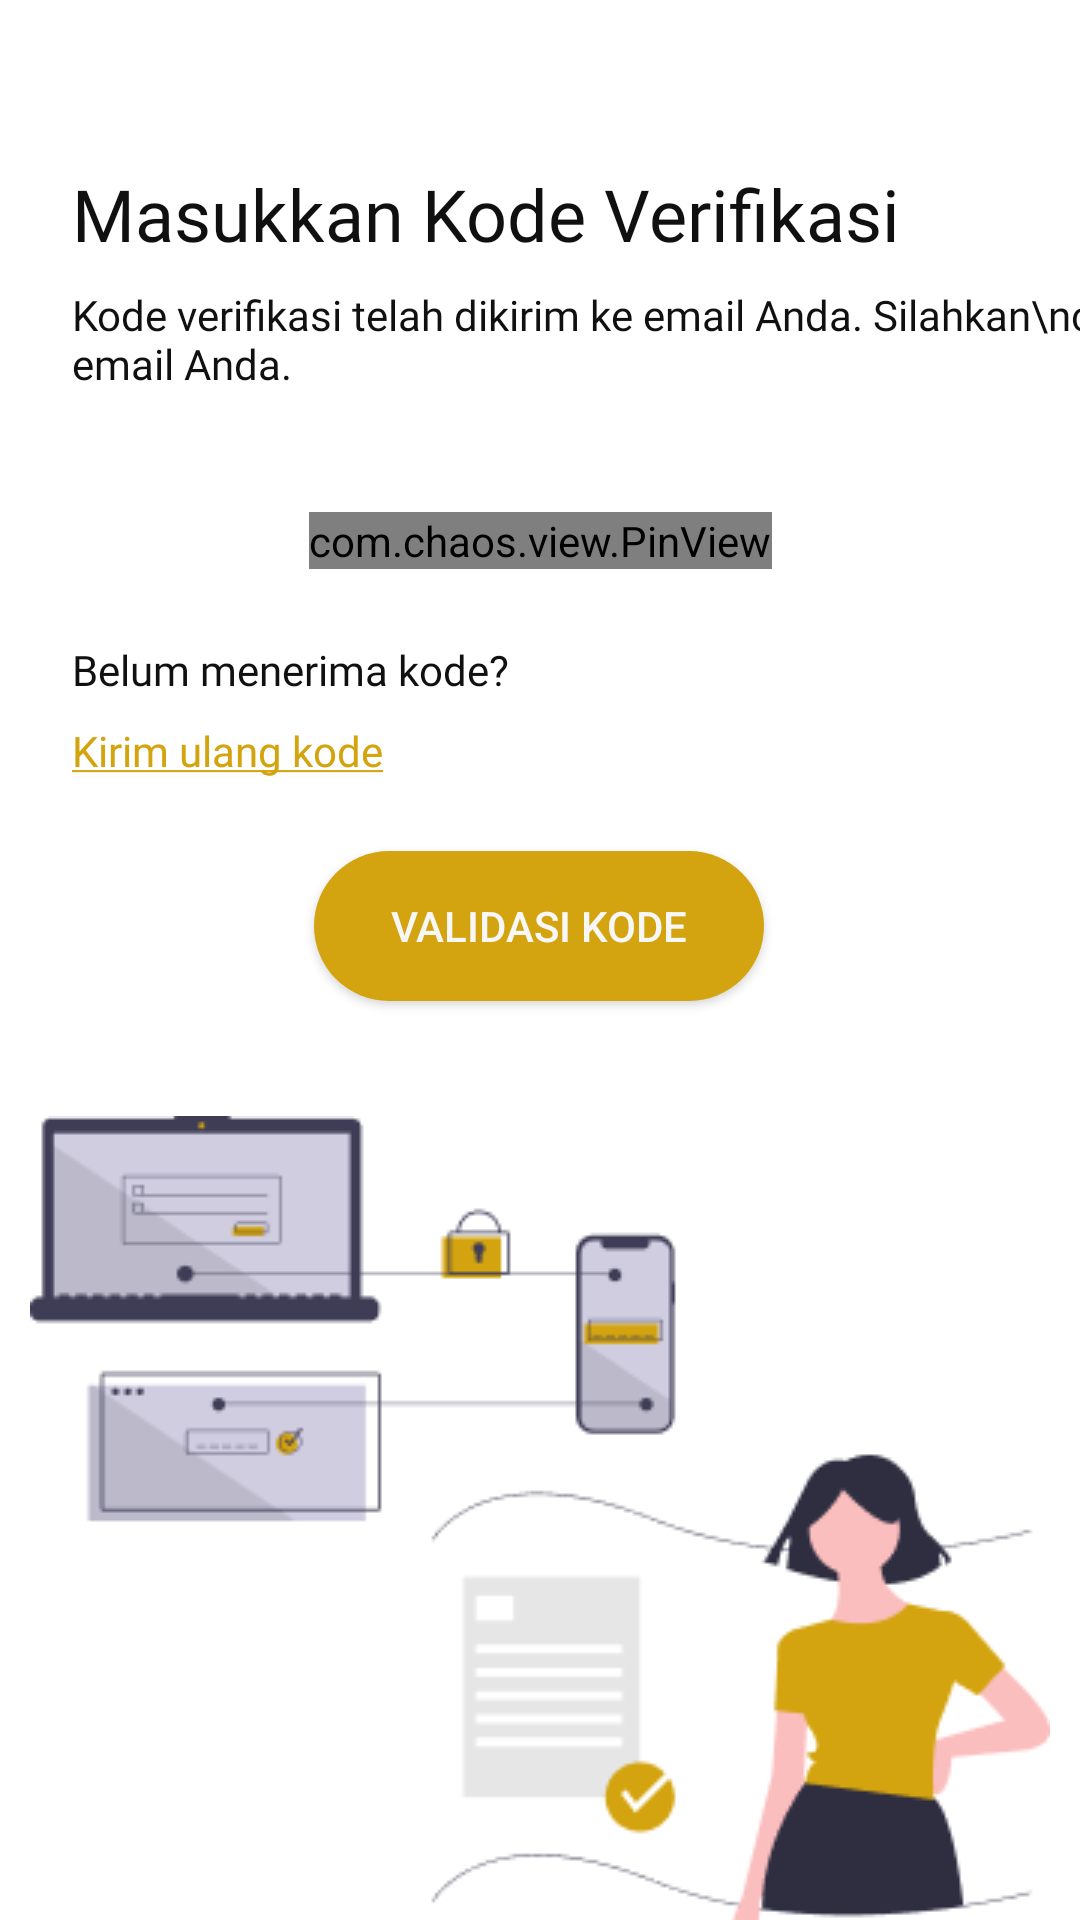

This screen was rendered from an Android layout file. Write that file and the resources it references.
<!-- AndroidManifest.xml: application theme Theme.MaesaApp -->
<!-- res/layout/activity_validate_email.xml -->
<?xml version="1.0" encoding="utf-8"?>
<androidx.constraintlayout.widget.ConstraintLayout xmlns:android="http://schemas.android.com/apk/res/android"
    xmlns:app="http://schemas.android.com/apk/res-auto"
    xmlns:tools="http://schemas.android.com/tools"
    android:layout_width="match_parent"
    android:layout_height="match_parent"
    tools:context=".ValidateEmail">

    <TextView
        android:id="@+id/textView5"
        android:layout_width="wrap_content"
        android:layout_height="wrap_content"
        android:layout_marginStart="24dp"
        android:layout_marginTop="55dp"
        android:fontFamily="@font/inter_semibold"
        android:text="Masukkan Kode Verifikasi"
        android:textColor="@color/black_primary"
        android:textSize="24sp"
        app:layout_constraintStart_toStartOf="parent"
        app:layout_constraintTop_toTopOf="parent" />

    <TextView
        android:id="@+id/textView2"
        android:layout_width="wrap_content"
        android:layout_height="wrap_content"
        android:layout_marginStart="24dp"
        android:layout_marginTop="8dp"
        android:fontFamily="@font/inter_medium"
        android:text="Kode verifikasi telah dikirim ke email Anda. Silahkan\ncek email Anda."
        android:textColor="@color/black_primary"
        android:textSize="14sp"
        app:layout_constraintStart_toStartOf="parent"
        app:layout_constraintTop_toBottomOf="@+id/textView5" />


    <com.chaos.view.PinView
        android:id="@+id/et_validate_email"
        android:layout_width="wrap_content"
        android:layout_height="wrap_content"
        app:itemWidth="60dp"
        app:itemHeight="60dp"
        app:lineWidth="0dp"
        app:lineColor="@color/white_primary"
        android:lineHeight="0dp"
        android:inputType="number"
        android:itemBackground="@drawable/bg_pinview"
        android:layout_marginTop="40dp"
        app:layout_constraintEnd_toEndOf="parent"
        app:layout_constraintStart_toStartOf="parent"
        app:layout_constraintTop_toBottomOf="@+id/textView2" />

    <TextView
        android:id="@+id/textView3"
        android:layout_width="wrap_content"
        android:layout_height="wrap_content"
        android:layout_marginStart="24dp"
        android:layout_marginTop="24dp"
        android:fontFamily="@font/inter_medium"
        android:text="Belum menerima kode?"
        android:textColor="@color/black_primary"
        android:textSize="14sp"
        app:layout_constraintStart_toStartOf="parent"
        app:layout_constraintTop_toBottomOf="@+id/et_validate_email" />

    <TextView
        android:id="@+id/textView6"
        android:layout_width="wrap_content"
        android:layout_height="wrap_content"
        android:layout_marginStart="24dp"
        android:layout_marginTop="8dp"
        android:fontFamily="@font/inter_medium"
        android:text="@string/resend_code"
        android:textColor="@color/yellow_secondary"

        android:textSize="14dp"
        app:layout_constraintStart_toStartOf="parent"
        app:layout_constraintTop_toBottomOf="@+id/textView3" />

    <androidx.appcompat.widget.AppCompatButton
        android:id="@+id/btn_submit"
        android:layout_width="150dp"
        android:layout_height="50dp"
        android:layout_marginStart="16dp"
        android:layout_marginTop="24dp"
        android:layout_marginEnd="16dp"
        android:background="@drawable/bg_btn_primary"
        android:text="Validasi Kode"
        android:textColor="@color/white_primary"
        app:layout_constraintEnd_toEndOf="parent"
        app:layout_constraintHorizontal_bias="0.498"
        app:layout_constraintStart_toStartOf="parent"
        app:layout_constraintTop_toBottomOf="@+id/textView6" />

    <ImageView
        android:layout_width="340dp"
        android:layout_height="280dp"
        android:layout_marginStart="32dp"
        android:layout_marginTop="100dp"
        android:layout_marginEnd="32dp"
        android:layout_marginBottom="50dp"
        android:src="@drawable/vector1"
        app:layout_constraintBottom_toBottomOf="parent"
        app:layout_constraintEnd_toEndOf="parent"
        app:layout_constraintStart_toStartOf="parent"
        app:layout_constraintTop_toBottomOf="@+id/btn_submit" />

</androidx.constraintlayout.widget.ConstraintLayout>
<!-- resources referenced by this layout -->
<resources>
  <color name="black_primary">#101010</color>
  <color name="white_primary">#F7F7F7</color>
  <color name="yellow_secondary">#D3A40E</color>
  <!-- drawable bg_btn_primary (drawable) -->
  <shape xmlns:android="http://schemas.android.com/apk/res/android">
      <solid
          android:color="@color/yellow_primary"/>
      <corners
          android:radius="100dp"/>
  
  </shape>
  <!-- drawable bg_pinview (drawable) -->
  <?xml version="1.0" encoding="utf-8"?>
  <shape xmlns:android="http://schemas.android.com/apk/res/android">
      <solid
          android:color="@color/gray_primary"/>
      <corners
          android:radius="20dp"/>
  
  </shape>
  <!-- drawable vector1: png bitmap (drawable-v24, 12393 bytes) -->
  <string name="resend_code"><u>Kirim ulang kode</u></string>
  <style name="Theme.MaesaApp" parent="Theme.MaterialComponents.DayNight.NoActionBar">
          
          <item name="colorPrimary">@color/purple_500</item>
          <item name="colorPrimaryVariant">@color/gray_primary</item>
          <item name="colorOnPrimary">@color/white</item>
          
          <item name="colorSecondary">@color/teal_200</item>
          <item name="colorSecondaryVariant">@color/teal_700</item>
          <item name="colorOnSecondary">@color/black</item>
          
          <item name="android:statusBarColor" tools:targetApi="l">?attr/colorPrimaryVariant</item>
          
      </style>
  <color name="yellow_primary">#D3A40F</color>
  <color name="gray_primary">#DADADA</color>
  <color name="purple_500">#FF6200EE</color>
  <color name="white">#FFFFFFFF</color>
  <color name="teal_200">#FF03DAC5</color>
  <color name="teal_700">#FF018786</color>
  <color name="black">#FF000000</color>
</resources>
